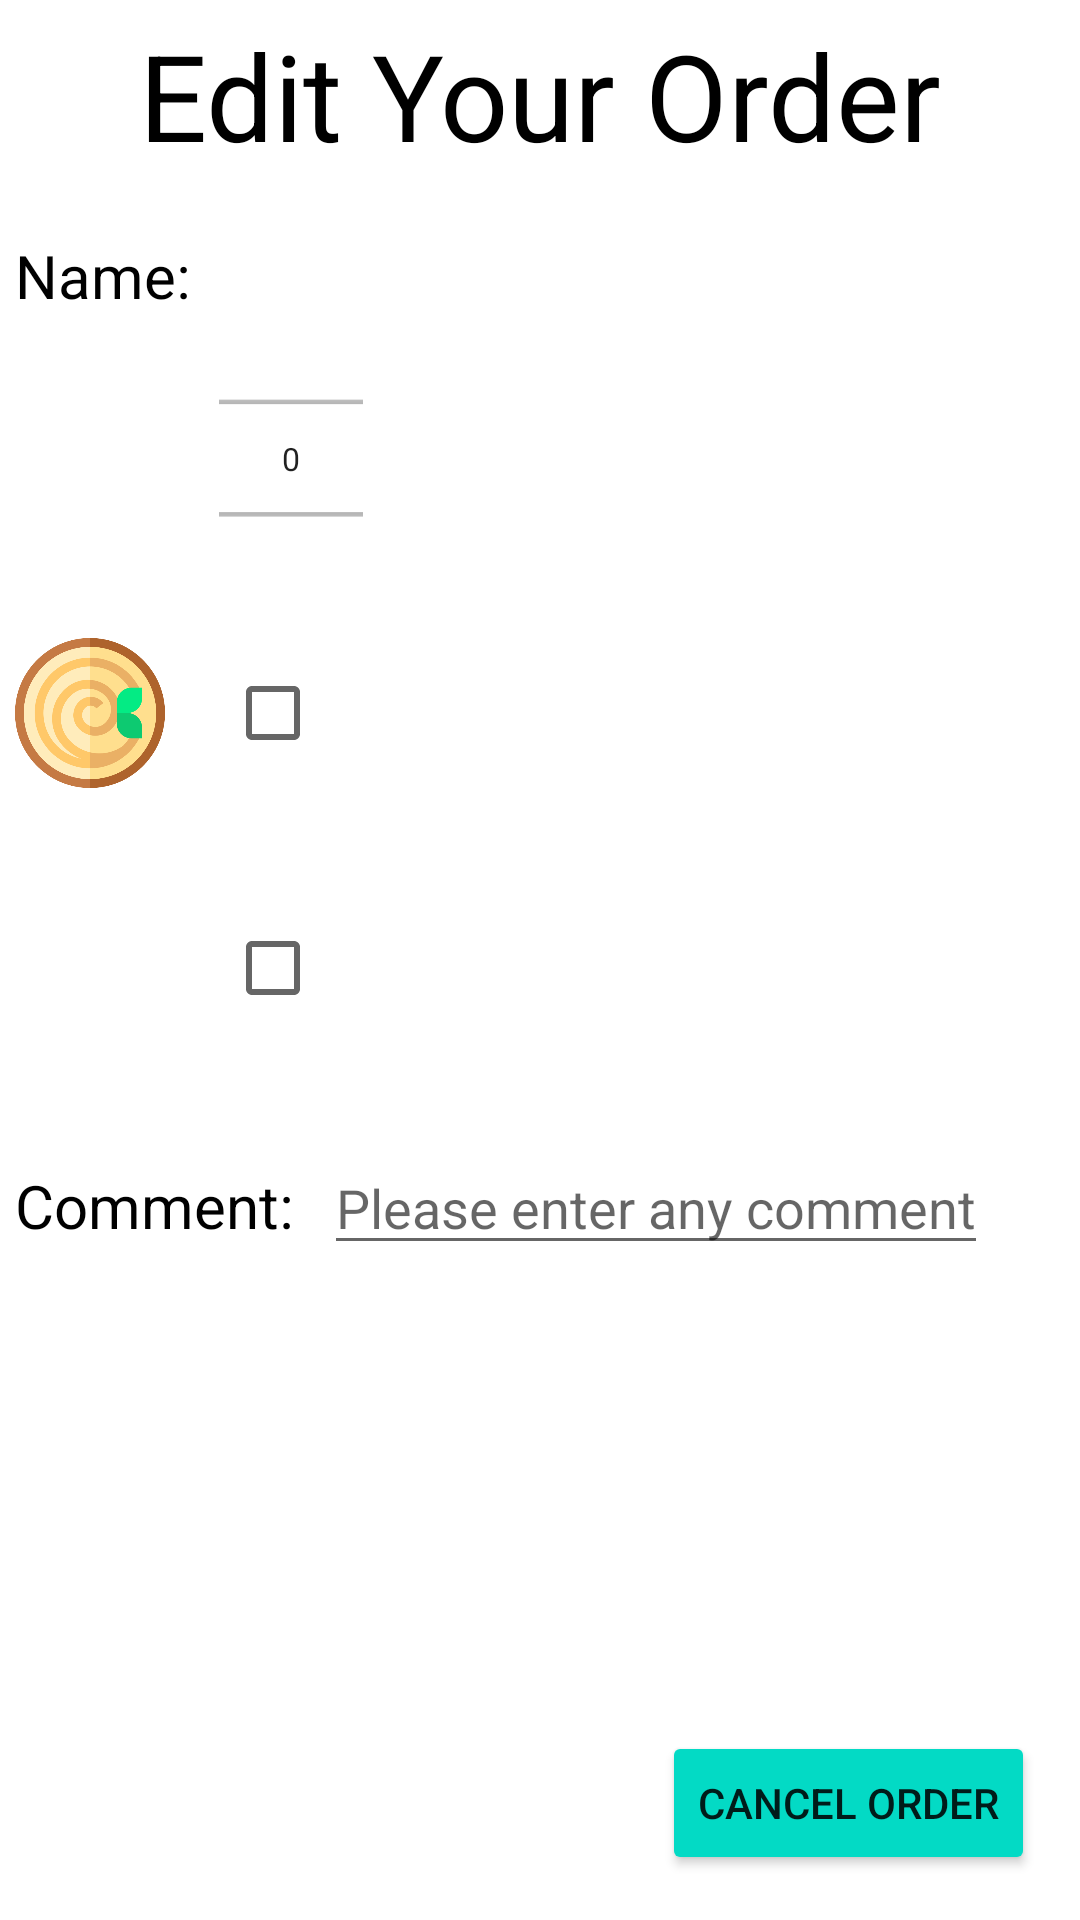

Layout XML and referenced resources for this Android screen:
<!-- AndroidManifest.xml: application theme Theme.SandwichOrder -->
<!-- res/layout/activity_edit_order.xml -->
<?xml version="1.0" encoding="utf-8"?>
<androidx.constraintlayout.widget.ConstraintLayout xmlns:android="http://schemas.android.com/apk/res/android"
    xmlns:app="http://schemas.android.com/apk/res-auto"
    xmlns:tools="http://schemas.android.com/tools"
    android:layout_width="match_parent"
    android:layout_height="match_parent"
    android:onClick="hideKeyBoard"
    tools:context=".EditOrderActivity">

    <TextView
        android:id="@+id/editOrderHead"
        android:layout_width="wrap_content"
        android:layout_height="wrap_content"
        app:layout_constraintTop_toTopOf="parent"
        app:layout_constraintLeft_toLeftOf="parent"
        app:layout_constraintRight_toRightOf="parent"
        android:text="Edit Your Order"
        android:layout_marginTop="5dp"
        android:textSize="40sp"
        android:textColor="@color/black"
        />

    <LinearLayout
        android:id="@+id/nameLinearView"
        android:layout_width="wrap_content"
        android:layout_height="wrap_content"
        app:layout_constraintTop_toBottomOf="@id/editOrderHead"
        app:layout_constraintLeft_toLeftOf="parent"
        android:layout_marginStart="5dp"
        android:layout_marginTop="20dp"
        android:orientation="horizontal">

        <TextView
            android:id="@+id/nameTextView"
            android:layout_width="wrap_content"
            android:layout_height="wrap_content"
            android:text="Name: "
            android:gravity="center"
            android:textColor="@color/black"
            android:textSize="20sp" />

        <TextView
            android:id="@+id/nameEditText"
            android:layout_width="wrap_content"
            android:layout_height="wrap_content"
            android:layout_marginStart="5dp"
            android:text=""
            android:textColor="@color/black"
            />
    </LinearLayout>

    <LinearLayout
        android:id="@+id/picklesLinearLayout"
        android:layout_width="wrap_content"
        android:layout_height="wrap_content"
        android:orientation="horizontal"
        app:layout_constraintTop_toBottomOf="@id/nameLinearView"
        app:layout_constraintLeft_toLeftOf="parent"
        android:layout_marginStart="5dp"
        android:layout_marginTop="10dp"
        >

        <androidx.appcompat.widget.AppCompatImageView
            android:layout_width="50dp"
            android:layout_height="50dp"
            android:scaleType="centerInside"
            android:layout_gravity="center"
            android:src="@drawable/pickle" />

        <NumberPicker
            android:id="@+id/pickleNumberPicker"
            android:layout_width="wrap_content"
            android:layout_height="75dp"
            android:scaleX="0.75"
            android:scaleY="0.75"
            android:descendantFocusability="blocksDescendants"
            android:layout_marginStart="10dp" />


    </LinearLayout>

    <LinearLayout
        android:id="@+id/hummusLinearLayout"
        android:layout_width="wrap_content"
        android:layout_height="wrap_content"
        android:orientation="horizontal"
        app:layout_constraintTop_toBottomOf="@id/picklesLinearLayout"
        app:layout_constraintLeft_toLeftOf="parent"
        android:layout_marginStart="5dp"
        android:layout_marginTop="10dp"
        >

        <androidx.appcompat.widget.AppCompatImageView
            android:layout_width="50dp"
            android:layout_height="50dp"
            android:scaleType="centerInside"
            android:layout_gravity="center"
            android:src="@drawable/hummus" />

        <androidx.appcompat.widget.AppCompatCheckBox
            android:id="@+id/hummusCheckBox"
            android:layout_width="wrap_content"
            android:layout_height="75dp"
            android:gravity="center"
            android:layout_marginStart="20dp" />
    </LinearLayout>

    <LinearLayout
        android:id="@+id/tahiniLinearLayout"
        android:layout_width="wrap_content"
        android:layout_height="wrap_content"
        android:orientation="horizontal"
        app:layout_constraintTop_toBottomOf="@id/hummusLinearLayout"
        app:layout_constraintLeft_toLeftOf="parent"
        android:layout_marginStart="5dp"
        android:layout_marginTop="10dp"
        >

        <androidx.appcompat.widget.AppCompatImageView
            android:layout_width="50dp"
            android:layout_height="50dp"
            android:scaleType="centerInside"
            android:layout_gravity="center"
            android:src="@drawable/tahini" />

        <androidx.appcompat.widget.AppCompatCheckBox
            android:id="@+id/tahiniCheckBox"
            android:layout_width="wrap_content"
            android:layout_height="75dp"
            android:gravity="center"
            android:layout_marginStart="20dp" />
    </LinearLayout>

    <LinearLayout
        android:id="@+id/commentLinearView"
        android:layout_width="wrap_content"
        android:layout_height="wrap_content"
        app:layout_constraintTop_toBottomOf="@id/tahiniLinearLayout"
        app:layout_constraintLeft_toLeftOf="parent"
        android:layout_marginStart="5dp"
        android:layout_marginTop="20dp"
        android:orientation="horizontal">

        <TextView
            android:id="@+id/commentTextView"
            android:layout_width="wrap_content"
            android:layout_height="wrap_content"
            android:text="Comment: "
            android:gravity="center"
            android:textColor="@color/black"
            android:textSize="20sp" />

        <EditText
            android:id="@+id/commentEditText"
            android:layout_width="wrap_content"
            android:layout_height="wrap_content"
            android:layout_marginStart="5dp"
            android:text=""
            android:textColor="@color/black"
            android:hint="Please enter any comment"
            />
    </LinearLayout>


    <Button
        android:layout_width="wrap_content"
        android:layout_height="wrap_content"
        android:layout_margin="15dp"
        android:onClick="cancelOnclick"
        android:text="Cancel Order"
        android:backgroundTint="@color/teal_200"
        app:layout_constraintBottom_toBottomOf="parent"
        app:layout_constraintRight_toRightOf="parent" />


</androidx.constraintlayout.widget.ConstraintLayout>
<!-- resources referenced by this layout -->
<resources>
  <!-- drawable hummus: png bitmap (drawable, 43590 bytes) -->
  <style name="Theme.SandwichOrder" parent="Theme.MaterialComponents.DayNight.DarkActionBar">
          
          <item name="colorPrimary">@color/purple_500</item>
          <item name="colorPrimaryVariant">@color/purple_700</item>
          <item name="colorOnPrimary">@color/white</item>
          
          <item name="colorSecondary">@color/teal_200</item>
          <item name="colorSecondaryVariant">@color/teal_700</item>
          <item name="colorOnSecondary">@color/black</item>
          
          <item name="android:statusBarColor" tools:targetApi="l">?attr/colorPrimaryVariant</item>
          
      </style>
  <!-- not gathered from this repository: default colours our renderer supplied (Android Studio template values) -->
  <color name="purple_500">#FF6200EE</color>
  <color name="purple_700">#FF3700B3</color>
  <color name="teal_200">#FF03DAC5</color>
  <color name="teal_700">#FF018786</color>
  <color name="black">#FF000000</color>
  <color name="white">#FFFFFFFF</color>
</resources>
